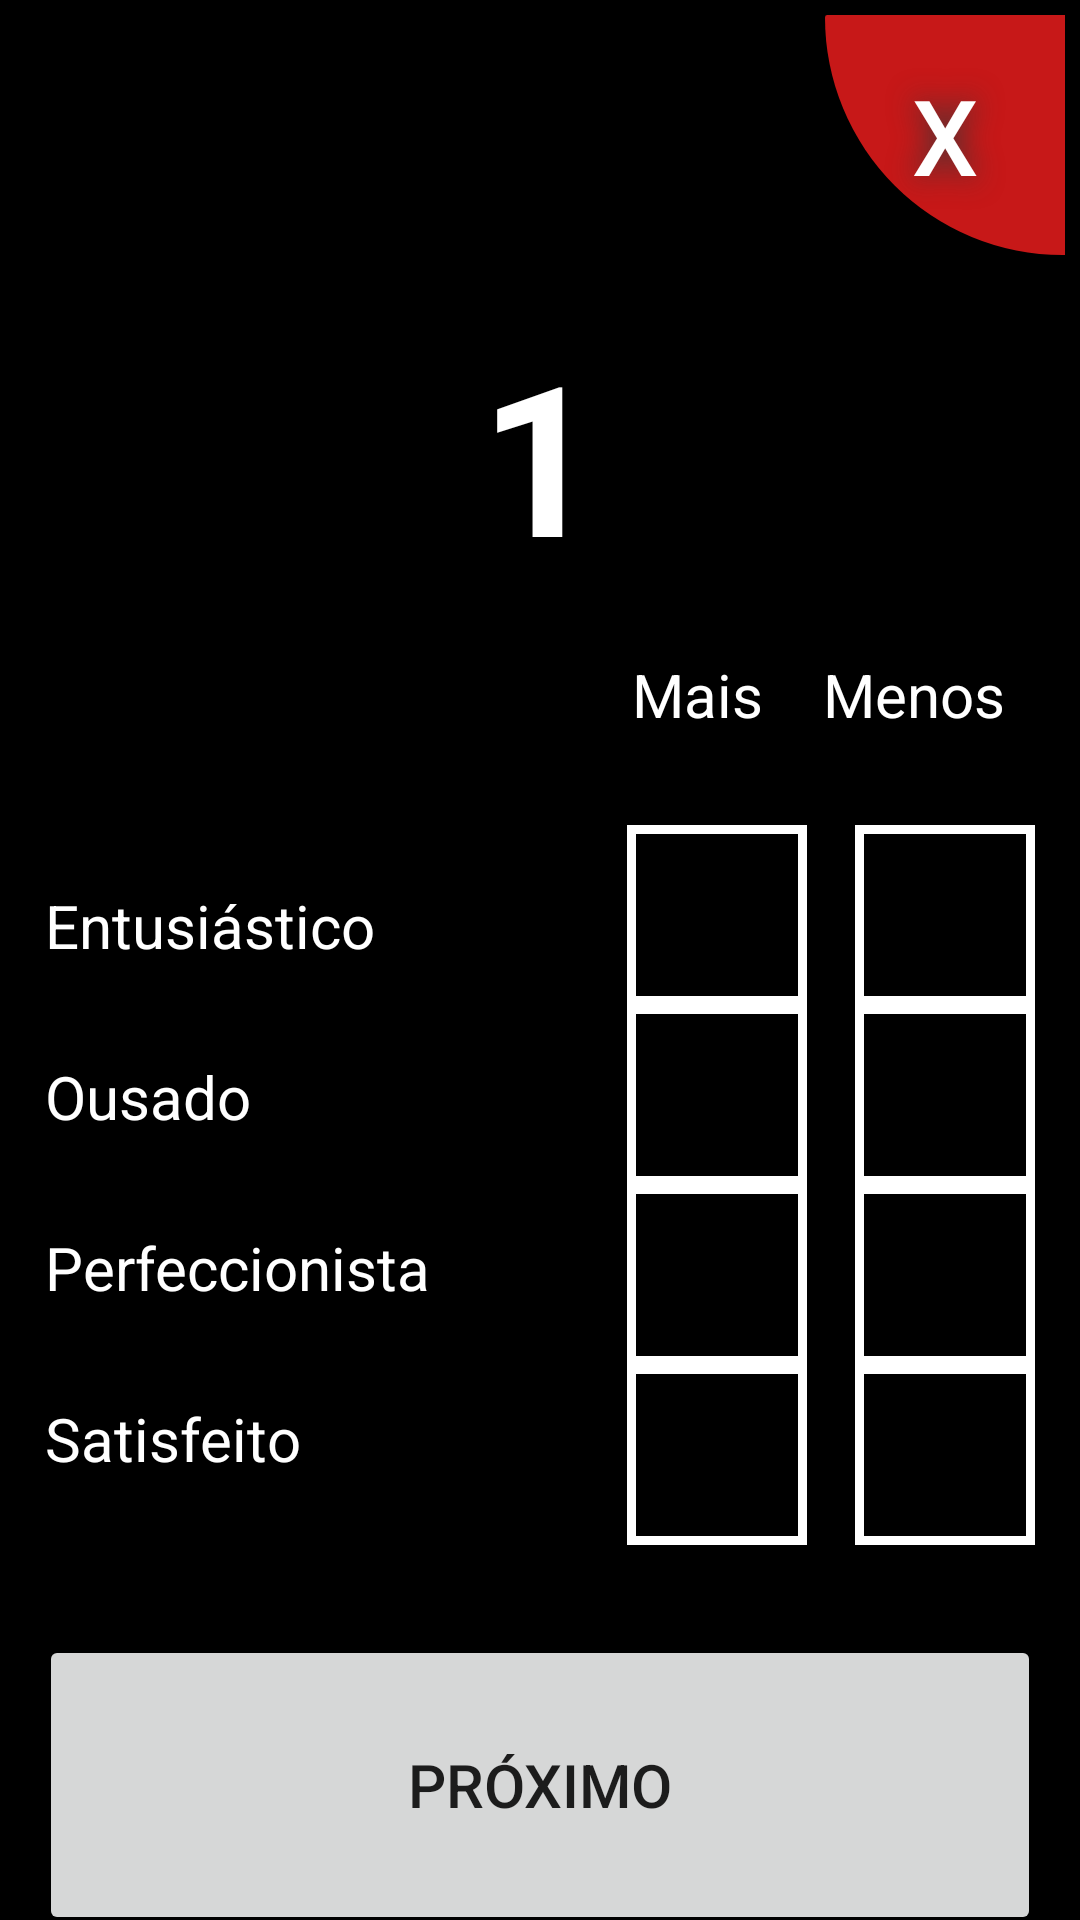

Reconstruct the res/layout file that produces this screen, plus the resources it refers to.
<!-- AndroidManifest.xml: application theme TemaSemBarra -->
<!-- res/layout/activity_teste_dsic.xml -->
<?xml version="1.0" encoding="utf-8"?>
<LinearLayout xmlns:android="http://schemas.android.com/apk/res/android"
    xmlns:app="http://schemas.android.com/apk/res-auto"
    xmlns:tools="http://schemas.android.com/tools"
    android:layout_width="match_parent"
    android:layout_height="match_parent"
    android:background="@color/colorBackground"
    android:orientation="vertical"
    tools:context=".TesteDsicActivity"


    >

    <ScrollView
        android:layout_width="match_parent"
        android:layout_height="wrap_content"
        android:layout_gravity="center_vertical">

        <LinearLayout
            android:layout_width="match_parent"
            android:layout_height="wrap_content"
            android:orientation="vertical"
            android:layout_margin="5dp">

        <Button
            android:id="@+id/btnCancelar"
            android:layout_width="80dp"
            android:layout_height="80dp"
            android:layout_gravity="right"
            android:background="@drawable/sair"
            android:onClick="Cancelar"
            android:shadowColor="#383838"
            android:shadowDx="0"
            android:shadowDy="0"
            android:shadowRadius="25"
            android:text="X"
            android:textColor="#FFFFFF"
            android:textSize="35sp" />

        <TextView
            android:id="@+id/numPergunta"
            android:layout_width="match_parent"
            android:layout_height="wrap_content"
            android:layout_gravity="center"
            android:layout_marginTop="20dp"
            android:text="1"
            android:textAlignment="center"
            android:textColor="@color/colorFonte"
            android:textSize="70dp"
            android:textStyle="bold" />

        <LinearLayout
            android:layout_width="wrap_content"
            android:layout_height="wrap_content"
            android:layout_gravity="right"
            android:layout_margin="10dp"
            android:layout_marginTop="20dp"
            android:orientation="horizontal">


            <TextView
                android:layout_width="wrap_content"
                android:layout_height="wrap_content"
                android:padding="10dp"
                android:text="Mais"
                android:textColor="@color/colorFonte"
                android:textSize="20dp" />

            <TextView
                android:layout_width="wrap_content"
                android:layout_height="wrap_content"
                android:padding="10dp"
                android:text="Menos"
                android:textColor="@color/colorFonte"
                android:textSize="20dp" />

        </LinearLayout>

        <LinearLayout
            android:layout_width="match_parent"
            android:layout_height="wrap_content"
            android:layout_gravity="center_horizontal"
            android:layout_margin="10dp"
            android:orientation="horizontal">

            <LinearLayout
                android:layout_width="wrap_content"
                android:layout_height="wrap_content"
                android:layout_weight="1"
                android:orientation="vertical"
                android:paddingTop="20dp"
                android:paddingBottom="15dp">

                <TextView
                    android:id="@+id/pergunta1"
                    android:layout_width="wrap_content"
                    android:layout_height="wrap_content"
                    android:paddingBottom="30dp"
                    android:text="Entusiástico"
                    android:textColor="@color/colorFonte"
                    android:textSize="20dp" />

                <TextView
                    android:id="@+id/pergunta2"
                    android:layout_width="wrap_content"
                    android:layout_height="wrap_content"
                    android:paddingBottom="30dp"
                    android:text="Ousado"
                    android:textColor="@color/colorFonte"
                    android:textSize="20dp" />

                <TextView
                    android:id="@+id/pergunta3"
                    android:layout_width="wrap_content"
                    android:layout_height="wrap_content"
                    android:paddingBottom="30dp"
                    android:text="Perfeccionista"
                    android:textColor="@color/colorFonte"
                    android:textSize="20dp" />

                <TextView
                    android:id="@+id/pergunta4"
                    android:layout_width="wrap_content"
                    android:layout_height="wrap_content"
                    android:text="Satisfeito"
                    android:textColor="@color/colorFonte"
                    android:textSize="20dp" />


            </LinearLayout>


            <RadioGroup

                android:id="@+id/rgMais"
                android:layout_width="wrap_content"
                android:layout_height="wrap_content"
                android:layout_gravity="right"
                android:layout_marginLeft="8dp"
                android:layout_marginRight="8dp"
                app:layout_constraintBottom_toTopOf="@+id/btnResponder"
                app:layout_constraintLeft_toLeftOf="parent"
                app:layout_constraintRight_toRightOf="parent"
              >


                <RadioButton


                    android:id="@+id/rbQuadradoMais"
                    android:layout_width="60dp"
                    android:layout_height="60dp"
                    android:button="@drawable/custom_btn_radio"

                    android:textAppearance="@style/TextAppearance.AppCompat.Display1" />

                <RadioButton
                    android:button="@drawable/custom_btn_radio"
                    android:id="@+id/rbZmais"
                    android:layout_width="wrap_content"
                    android:layout_height="wrap_content"

                    android:textAppearance="@style/TextAppearance.AppCompat.Display1" />

                <RadioButton
                    android:button="@drawable/custom_btn_radio"
                    android:id="@+id/rbMusicaMais"
                    android:layout_width="wrap_content"
                    android:layout_height="wrap_content"

                    android:textAppearance="@style/TextAppearance.AppCompat.Display1" />

                <RadioButton
                    android:button="@drawable/custom_btn_radio"
                    android:id="@+id/rbTrianguloMais"
                    android:layout_width="wrap_content"
                    android:layout_height="wrap_content"

                    android:textAppearance="@style/TextAppearance.AppCompat.Display1" />

            </RadioGroup>

            <RadioGroup
                android:id="@+id/rgMenos"
                android:layout_width="wrap_content"
                android:layout_height="wrap_content"
                android:layout_gravity="right"
                android:layout_marginLeft="8dp"
                app:layout_constraintBottom_toTopOf="@+id/btnResponder"
                app:layout_constraintLeft_toLeftOf="parent"
                app:layout_constraintRight_toRightOf="parent"
            >


                <RadioButton
                    android:button="@drawable/custom_btn_radio2"
                    android:id="@+id/rbQuadradoMenos"
                    android:layout_width="60dp"
                    android:layout_height="60dp"

                    android:textAppearance="@style/TextAppearance.AppCompat.Display1" />

                <RadioButton
                    android:button="@drawable/custom_btn_radio2"
                    android:id="@+id/rbZmenos"
                    android:layout_width="wrap_content"
                    android:layout_height="wrap_content"

                    android:textAppearance="@style/TextAppearance.AppCompat.Display1" />

                <RadioButton
                    android:button="@drawable/custom_btn_radio2"
                    android:id="@+id/rbMusicaMenos"
                    android:layout_width="wrap_content"
                    android:layout_height="wrap_content"

                    android:textAppearance="@style/TextAppearance.AppCompat.Display1" />

                <RadioButton
                    android:button="@drawable/custom_btn_radio2"
                    android:id="@+id/rbTrianguloMenos"
                    android:layout_width="wrap_content"
                    android:layout_height="wrap_content"

                    android:textAppearance="@style/TextAppearance.AppCompat.Display1" />

            </RadioGroup>

        </LinearLayout>

        <Button
            android:id="@+id/btnResponder"
            android:layout_width="match_parent"
            android:layout_height="100dp"
            android:layout_marginStart="8dp"
            android:layout_marginLeft="8dp"
            android:layout_marginTop="20dp"
            android:layout_marginEnd="8dp"
            android:layout_marginRight="8dp"
            android:layout_marginBottom="8dp"
            android:onClick="btnResponderOnClick"
            android:text="Próximo"
            android:textSize="20dp" />

        </LinearLayout>

    </ScrollView>

</LinearLayout>
<!-- resources referenced by this layout -->
<resources>
  <color name="colorBackground">#000000</color>
  <color name="colorFonte">#FFFFFF</color>
  <!-- drawable custom_btn_radio (drawable) -->
  <?xml version="1.0" encoding="utf-8"?>
  <selector xmlns:android="http://schemas.android.com/apk/res/android">
  
      <item android:drawable="@drawable/radio_selecionado" android:state_checked="true"/>
      <item android:drawable="@drawable/radio"   android:state_checked="false"/>
  
  </selector>
  <!-- drawable custom_btn_radio2 (drawable) -->
  <?xml version="1.0" encoding="utf-8"?>
  <selector xmlns:android="http://schemas.android.com/apk/res/android">
  
      <item android:drawable="@drawable/radio_selecionado2" android:state_checked="true"/>
      <item android:drawable="@drawable/radio"   android:state_checked="false"/>
  
  </selector>
  <!-- drawable sair (drawable) -->
  <?xml version="1.0" encoding="utf-8"?>
  <shape xmlns:android="http://schemas.android.com/apk/res/android" android:shape="rectangle" >
      <corners
          android:topLeftRadius="100dp"
  
          android:bottomLeftRadius="10000dp"
  
          />
      <solid
          android:color="#C71818"
          />
      <padding
          android:left="0dp"
          android:top="0dp"
          android:right="0dp"
          android:bottom="0dp"
          />
      <size
          android:width="100dp"
          android:height="100dp"
          />
  </shape>
  <style name="TemaSemBarra" parent="Theme.AppCompat.Light.NoActionBar">
          
          <item name="colorPrimary">@color/colorPrimary</item>
          <item name="colorPrimaryDark">@color/colorPrimaryDark</item>
          <item name="colorAccent">@color/colorAccent</item>
          <item name="android:colorBackground">@color/azul</item>
  
  
      </style>
  <!-- drawable radio_selecionado (drawable) -->
  <?xml version="1.0" encoding="utf-8"?>
  <shape xmlns:android="http://schemas.android.com/apk/res/android" android:shape="rectangle" >
  <solid android:color="#6BA31A">
  
  
  </solid>
  
      <padding
          android:left="0dp"
          android:top="0dp"
          android:right="0dp"
          android:bottom="0dp"
          />
      <size
          android:width="60dp"
          android:height="60dp"
          />
      <stroke
          android:width="3dp"
          android:color="#FFFFFF"
          />
  </shape>
  <!-- drawable radio (drawable) -->
  <?xml version="1.0" encoding="utf-8"?>
  <shape xmlns:android="http://schemas.android.com/apk/res/android" android:shape="rectangle" >
  
  
  <padding
  android:left="0dp"
  android:top="0dp"
  android:right="0dp"
  android:bottom="0dp"
      />
  <size
  android:width="60dp"
  android:height="60dp"
      />
  <stroke
  android:width="3dp"
  android:color="#FFFFFF"
      />
      </shape>
  <!-- drawable radio_selecionado2 (drawable) -->
  <?xml version="1.0" encoding="utf-8"?>
  <shape xmlns:android="http://schemas.android.com/apk/res/android" android:shape="rectangle" >
      <solid android:color="#CA2417">
  
  
      </solid>
  
      <padding
          android:left="0dp"
          android:top="0dp"
          android:right="0dp"
          android:bottom="0dp"
          />
      <size
          android:width="60dp"
          android:height="60dp"
          />
      <stroke
          android:width="3dp"
          android:color="#FFFFFF"
          />
  </shape>
  <color name="colorPrimary">#008577</color>
  <color name="colorPrimaryDark">#000000</color>
  <color name="colorAccent">#D81B60</color>
  <color name="azul">#FF1E2935</color>
</resources>
